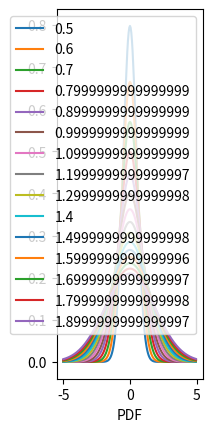

Reproduce this figure in Python. (Note: this script raises an exception after producing the figure.)
import numpy as np
import math
import matplotlib.pyplot as plt
from mpl_toolkits.mplot3d import Axes3D

#gaussian PDF
def gaussianPDF(mu, sigma, x):
    num = -((x-mu)**2)
    denom = 2*sigma**2
    return (1/(math.sqrt(2. * math.pi)*sigma))*(math.exp(num/denom))

mu = 0
sigma = 2
samples = np.arange(-5.0, 5, 0.05)
fig = plt.figure()
ax1 = fig.add_subplot(131)
plt.xlabel('PDF')
for sigma in np.arange(0.5, 2, 0.1):
    ax1.plot(samples, [gaussianPDF(mu, sigma, x) for x in samples ], label=sigma)
ax1.legend()
#plt.show()

def gaussianPDF_2D(mu, sigma, x):
    #vectorized implmenetation
    delta = x-mu
    sig_inv = np.linalg.inv(sigma)
    delta_T = delta.copy()
    delta_T = delta_T.reshape(1,-1)
    delta = delta.reshape(-1,1)
    #print delta_T.shape
    #print sig_inv.shape
    #print delta.shape
    uhe =  (delta_T*sig_inv*delta)*-0.5
    lh = 2*math.pi*np.linalg.det(sigma)**0.5
    pdf = np.exp(uhe)/lh
    return float(pdf)


Sigma = np.matrix([[1.0, 0.], [0., 1.0]])
mu = np.array([0., 0.])
x = np.arange(-5, 5, 0.05)
y = np.arange(-5, 5, 0.05)
X, Y = np.meshgrid(x, y)

#print X.shape
nx, ny = X.shape
Z = np.zeros(X.shape)
for i in xrange(nx):
    for j in xrange(ny):
        Z[i,j] = gaussianPDF_2D(mu, Sigma, np.array([X[i,j], Y[i,j]]))

ax2 = fig.add_subplot(132)
plt.xlabel('Contour')
ax2.contour(X, Y, Z)
ax2.legend()

ax3 = fig.add_subplot(133, projection='3d')
#ax = Axes3D(ax3)
plt.xlabel('Surface')
ax3.legend()
ax3.plot_surface(X, Y, Z)
plt.show()
